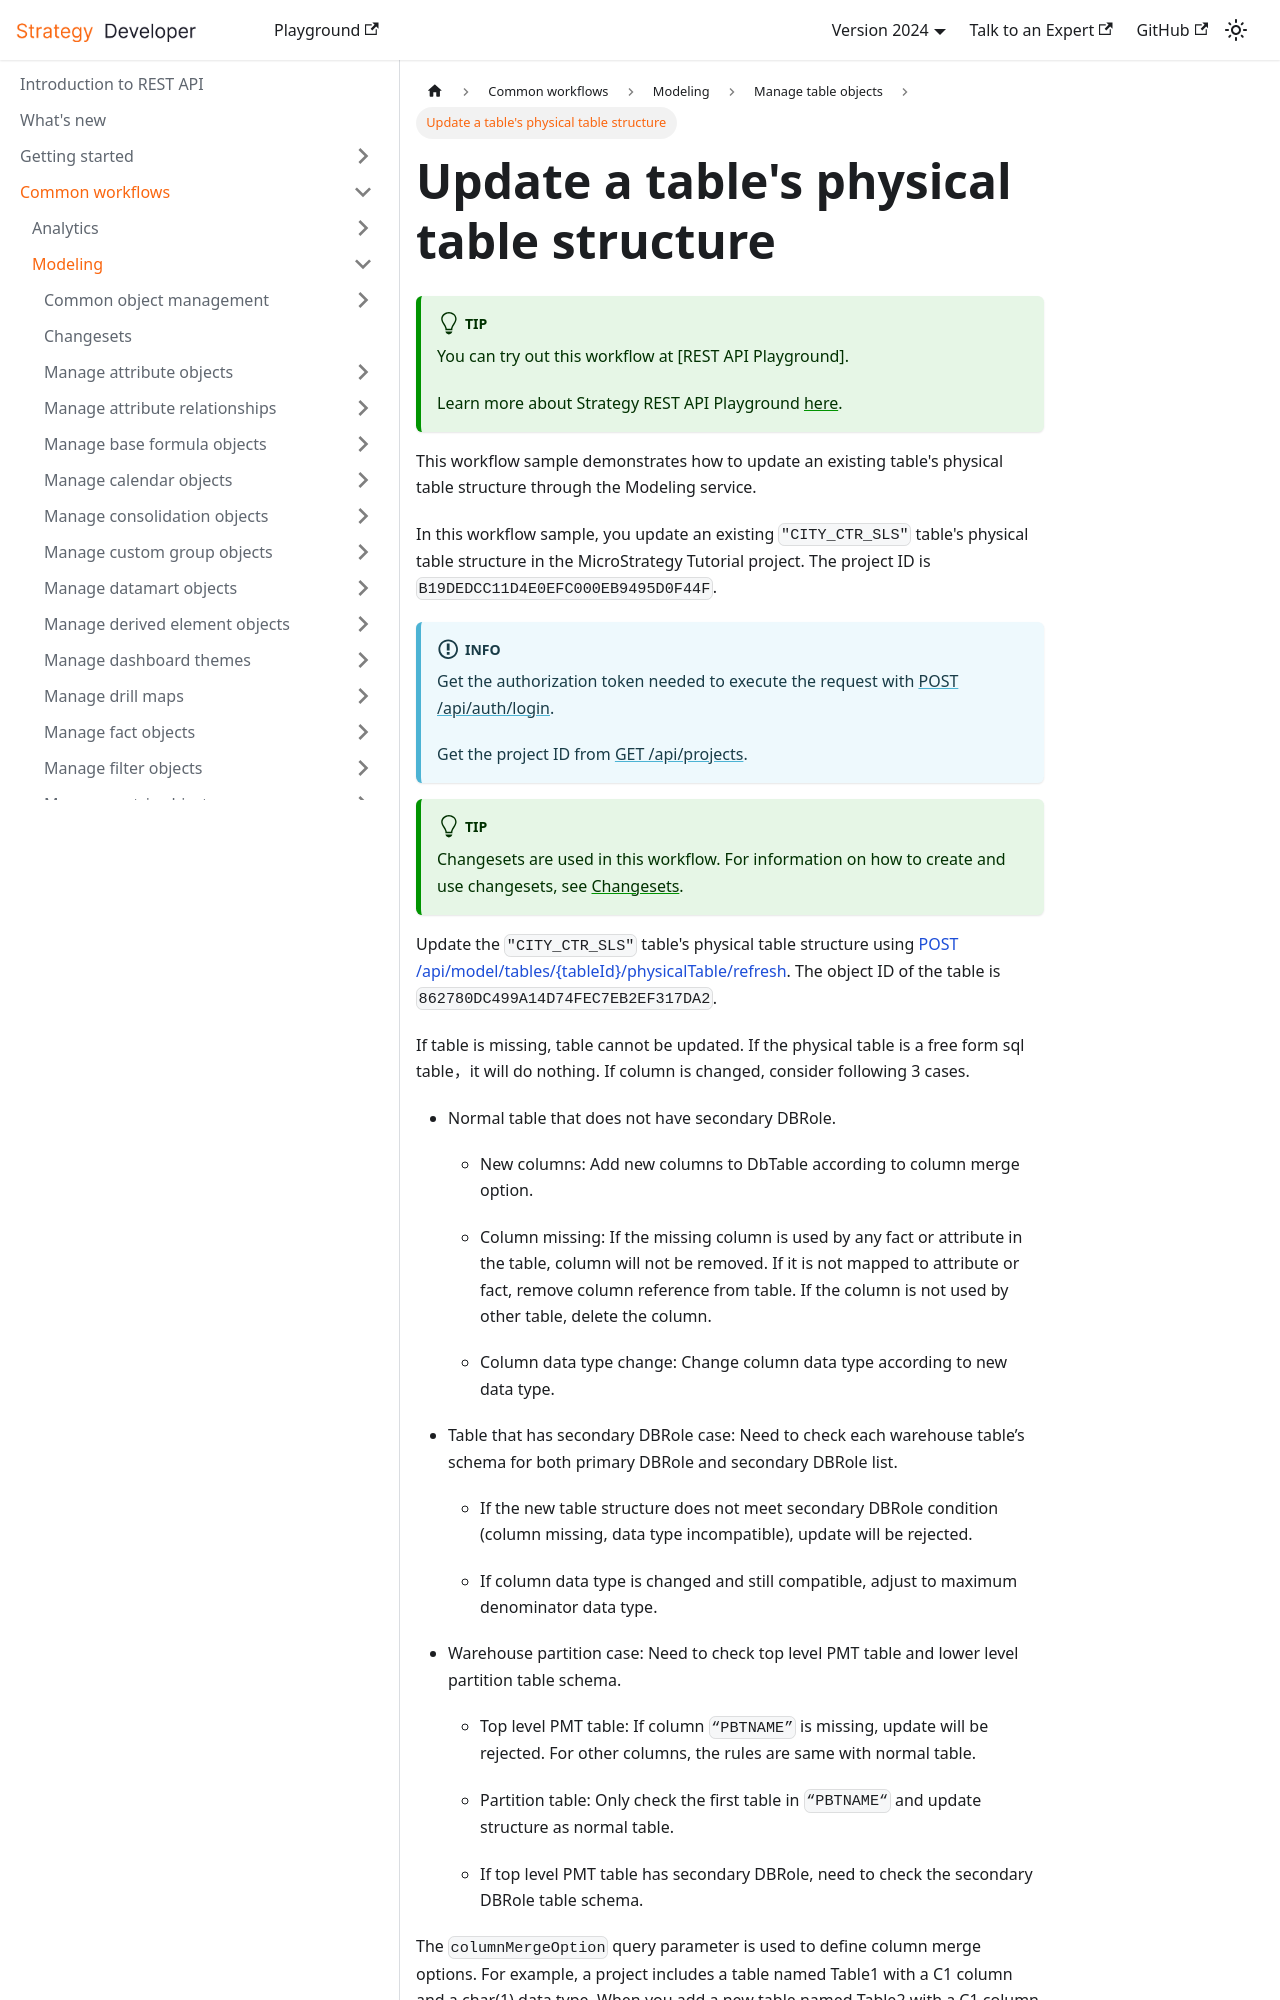

repository: MicroStrategy/rest-api-docs · page: common-workflows/modeling/manage-table-objects/update-a-tables-physical-table-structure/index.html · generator: docusaurus

---
title: Update a table's physical table structure
sidebar_label: Update a table's physical table structure
description: This workflow sample demonstrates how to update a table's physical table structure through the Modeling service.
---

:::tip

You can try out this workflow at [REST API Playground].

Learn more about Strategy REST API Playground [here](/docs/getting-started/playground.md).

:::

This workflow sample demonstrates how to update an existing table's physical table structure through the Modeling service.

In this workflow sample, you update an existing `"CITY_CTR_SLS"` table's physical table structure in the MicroStrategy Tutorial project. The project ID is `B19DEDCC11D4E0EFC000EB9495D0F44F`.

:::info

Get the authorization token needed to execute the request with [POST /api/auth/login](https://demo.microstrategy.com/MicroStrategyLibrary/api-docs/index.html#/Authentication/postLogin).

Get the project ID from [GET /api/projects](https://demo.microstrategy.com/MicroStrategyLibrary/api-docs/index.html#/Projects/getProjects_1).

:::

:::tip

Changesets are used in this workflow. For information on how to create and use changesets, see [Changesets](/docs/common-workflows/modeling/changesets.md).

:::

Update the `"CITY_CTR_SLS"` table's physical table structure using [POST /api/model/tables/\{tableId}/physicalTable/refresh](https://demo.microstrategy.com/MicroStrategyLibrary/api-docs/index.html#/Tables/ms-refreshPhysicalTable). The object ID of the table is `862780DC499A14D74FEC7EB2EF317DA2`.

If table is missing, table cannot be updated. If the physical table is a free form sql table，it will do nothing. If column is changed, consider following 3 cases.

- Normal table that does not have secondary DBRole.

  - New columns: Add new columns to DbTable according to column merge option.

  - Column missing: If the missing column is used by any fact or attribute in the table, column will not be removed. If it is not mapped to attribute or fact, remove column reference from table. If the column is not used by other table, delete the column.

  - Column data type change: Change column data type according to new data type.

- Table that has secondary DBRole case: Need to check each warehouse table’s schema for both primary DBRole and secondary DBRole list.

  - If the new table structure does not meet secondary DBRole condition (column missing, data type incompatible), update will be rejected.

  - If column data type is changed and still compatible, adjust to maximum denominator data type.

- Warehouse partition case: Need to check top level PMT table and lower level partition table schema.
